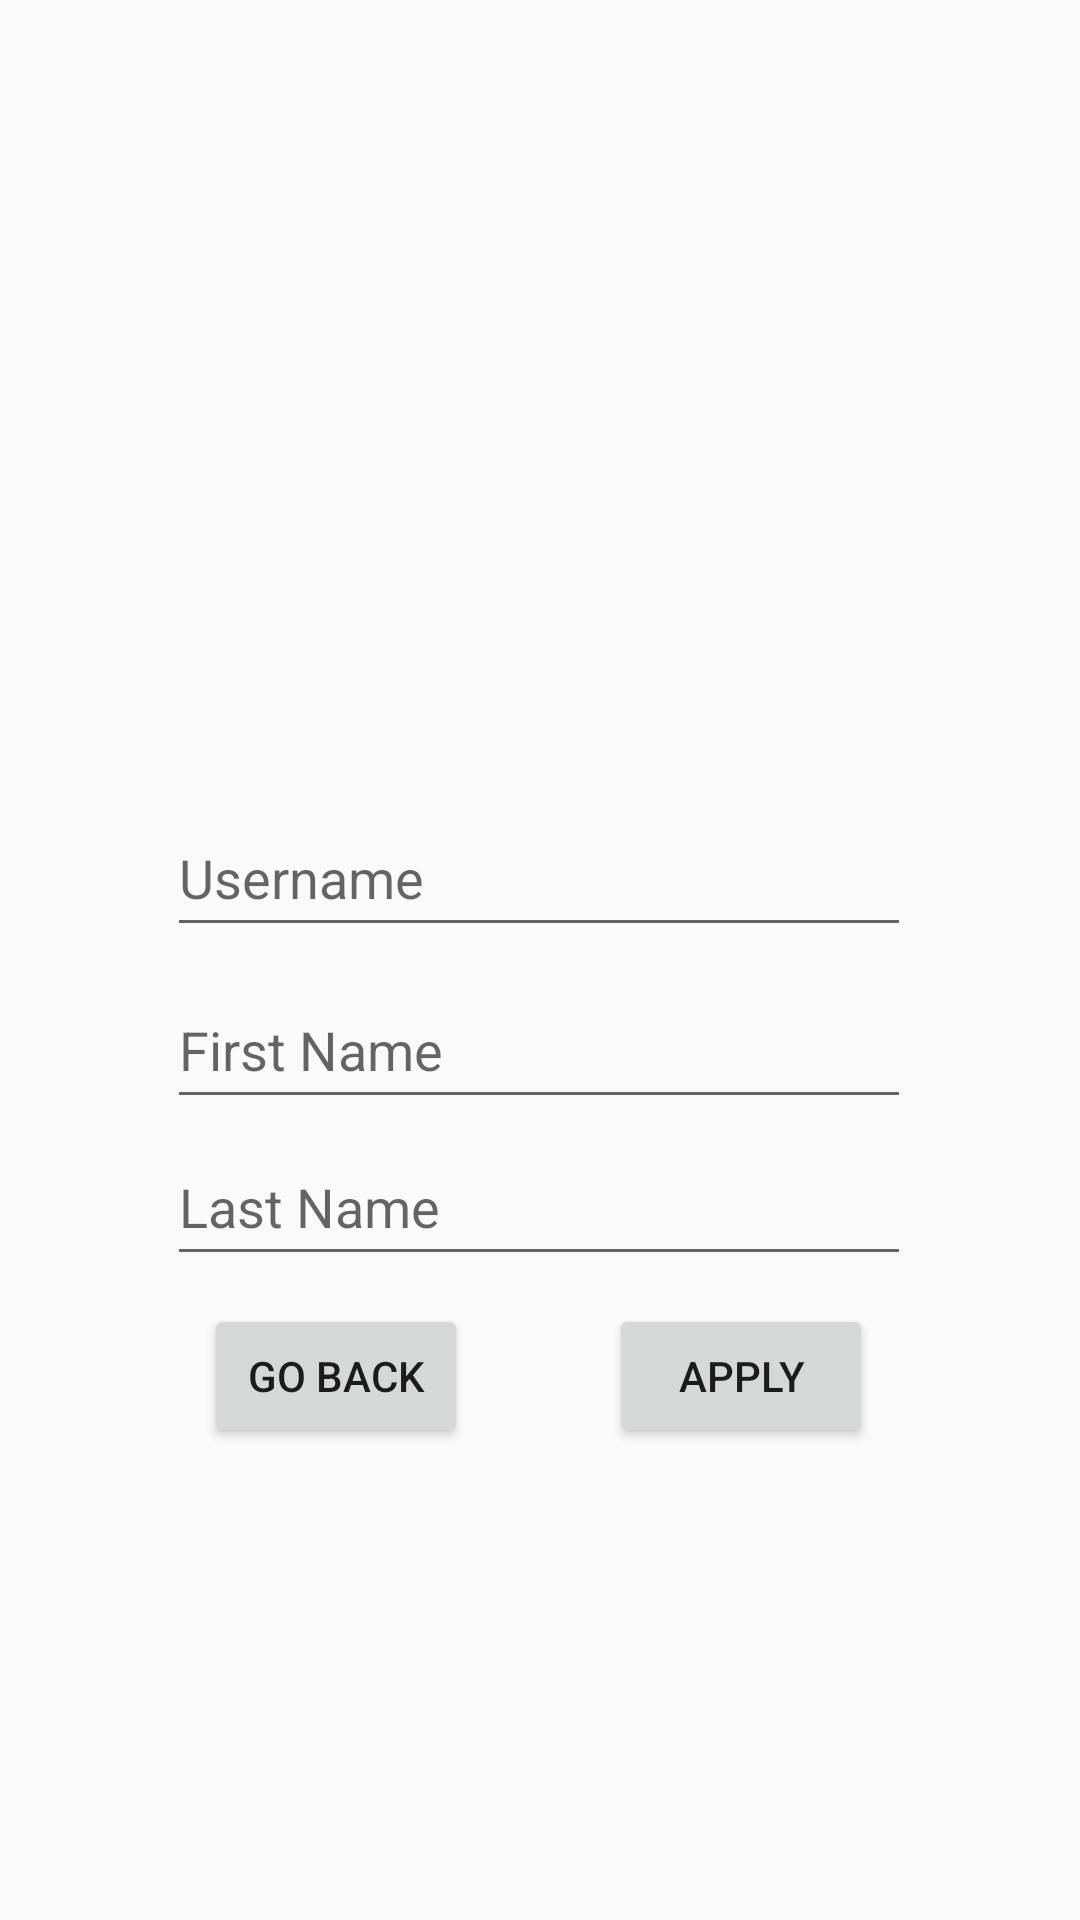

Here is an Android app screen rendered from its layout file. Give the layout XML and the strings, colors and styles it references.
<!-- AndroidManifest.xml: application theme AppTheme -->
<!-- res/layout/activity_profile__screen.xml -->
<?xml version="1.0" encoding="utf-8"?>
<androidx.constraintlayout.widget.ConstraintLayout xmlns:android="http://schemas.android.com/apk/res/android"
    xmlns:app="http://schemas.android.com/apk/res-auto"
    xmlns:tools="http://schemas.android.com/tools"
    android:layout_width="match_parent"
    android:layout_height="match_parent"
    tools:context="activities.Profile_Screen">

    <RelativeLayout
        android:layout_width="match_parent"
        android:layout_height="match_parent"
        app:layout_constraintBottom_toBottomOf="@+id/imageView"
        app:layout_constraintTop_toTopOf="@+id/textView2"
        app:layout_constraintVertical_bias="0.347"
        tools:layout_editor_absoluteX="0dp"></RelativeLayout>

    <ImageView
        android:id="@+id/imageView"
        android:layout_width="match_parent"
        android:layout_height="wrap_content"
        android:layout_centerHorizontal="true"
        android:layout_margin="@dimen/grid_2x"
        android:src="@drawable/title"
        app:layout_constraintBottom_toTopOf="@+id/textView2"
        app:layout_constraintEnd_toEndOf="parent"
        app:layout_constraintTop_toTopOf="parent" />



    <com.google.android.material.textfield.TextInputEditText
        android:id="@+id/username_profile"
        android:layout_width="248dp"
        android:layout_height="49dp"
        android:hint="Username"
        app:layout_constraintBottom_toBottomOf="parent"
        app:layout_constraintEnd_toEndOf="parent"
        app:layout_constraintHorizontal_bias="0.496"
        app:layout_constraintStart_toStartOf="parent"
        app:layout_constraintTop_toTopOf="parent"
        app:layout_constraintVertical_bias="0.451" />

    <Button
        android:id="@+id/apply_button"
        android:layout_width="wrap_content"
        android:layout_height="wrap_content"
        android:text="Apply"
        app:layout_constraintBottom_toBottomOf="parent"
        app:layout_constraintEnd_toEndOf="parent"
        app:layout_constraintHorizontal_bias="0.746"
        app:layout_constraintStart_toStartOf="parent"
        app:layout_constraintTop_toTopOf="parent"
        app:layout_constraintVertical_bias="0.734" />

    <com.google.android.material.textfield.TextInputEditText
        android:id="@+id/lastname_profile"
        android:layout_width="248dp"
        android:layout_height="49dp"
        android:hint="Last Name"
        app:layout_constraintBottom_toBottomOf="parent"
        app:layout_constraintEnd_toEndOf="parent"
        app:layout_constraintHorizontal_bias="0.496"
        app:layout_constraintStart_toStartOf="parent"
        app:layout_constraintTop_toTopOf="parent"
        app:layout_constraintVertical_bias="0.637" />

    <com.google.android.material.textfield.TextInputEditText
        android:id="@+id/firstname_profile"
        android:layout_width="248dp"
        android:layout_height="49dp"
        android:hint="First Name"
        app:layout_constraintBottom_toBottomOf="parent"
        app:layout_constraintEnd_toEndOf="parent"
        app:layout_constraintHorizontal_bias="0.496"
        app:layout_constraintStart_toStartOf="parent"
        app:layout_constraintTop_toTopOf="parent"
        app:layout_constraintVertical_bias="0.548" />

    <ImageView
        android:id="@+id/profilePic"
        android:layout_width="wrap_content"
        android:layout_height="wrap_content"
        app:layout_constraintBottom_toBottomOf="parent"
        app:layout_constraintEnd_toEndOf="parent"
        app:layout_constraintHorizontal_bias="0.498"
        app:layout_constraintStart_toStartOf="parent"
        app:layout_constraintTop_toTopOf="parent"
        app:layout_constraintVertical_bias="0.218"
        tools:srcCompat="@tools:sample/avatars" />

    <Button
        android:id="@+id/reverse_button"
        android:layout_width="wrap_content"
        android:layout_height="wrap_content"
        android:text="Go Back"
        app:layout_constraintBottom_toBottomOf="parent"
        app:layout_constraintEnd_toEndOf="parent"
        app:layout_constraintHorizontal_bias="0.25"
        app:layout_constraintStart_toStartOf="parent"
        app:layout_constraintTop_toTopOf="parent"
        app:layout_constraintVertical_bias="0.734" />
</androidx.constraintlayout.widget.ConstraintLayout>
<!-- resources referenced by this layout -->
<resources>
  <style name="AppTheme" parent="Theme.AppCompat.Light.DarkActionBar">
          
          <item name="colorPrimary">@color/colorPrimary</item>
          <item name="colorPrimaryDark">@color/colorPrimaryDark</item>
          <item name="colorAccent">@color/colorAccent</item>
      </style>
  <color name="colorPrimary">#dddddd</color>
  <color name="colorPrimaryDark">#bbbbbb</color>
  <color name="colorAccent">#209ee6</color>
</resources>
